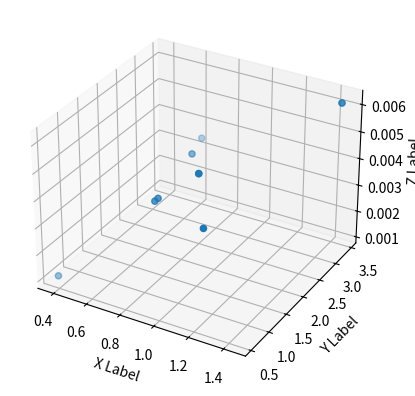

This chart was generated by the following Python code:
import matplotlib.pyplot as plt
import numpy as np



fig = plt.figure()
ax = fig.add_subplot(projection='3d')
X = [[0.8082352941176468, 2.5435640138408298, 0.00475432525951557], [0.7883606557377049, 2.3650819672131145, 0.004331651954602774], [0.7883606557377049, 2.3650819672131145, 0.004331651954602774], [0.9565822784810128, 1.7667021985343108, 0.00457694870086609], [0.9565822784810128, 1.7667021985343108, 0.00457694870086609], [0.7363126843657816, 1.6685250737463124, 0.003377581120943952], [0.7363126843657816, 1.6685250737463124, 0.003377581120943952], [0.725239923224568, 1.631789827255278, 0.003296545105566218], [0.725239923224568, 1.631789827255278, 0.003296545105566218], [1.4453446732318707, 3.438075201432407, 0.006150402864816471], [1.4453446732318707, 3.438075201432407, 0.006150402864816471], [1.0815743440233236, 1.3085714285714285, 0.003338192419825073], [0.38072798819478604, 0.5598278406296114, 0.0011264141662567634]]

# For each set of style and range settings, plot n random points in the box
# defined by x in [23, 32], y in [0, 100], z in [zlow, zhigh].
xs = [i[0] for i in X]
ys = [i[1] for i in X]
zs = [i[2] for i in X]
ax.scatter(xs, ys, zs)

ax.set_xlabel('X Label')
ax.set_ylabel('Y Label')
ax.set_zlabel('Z Label')

plt.show()